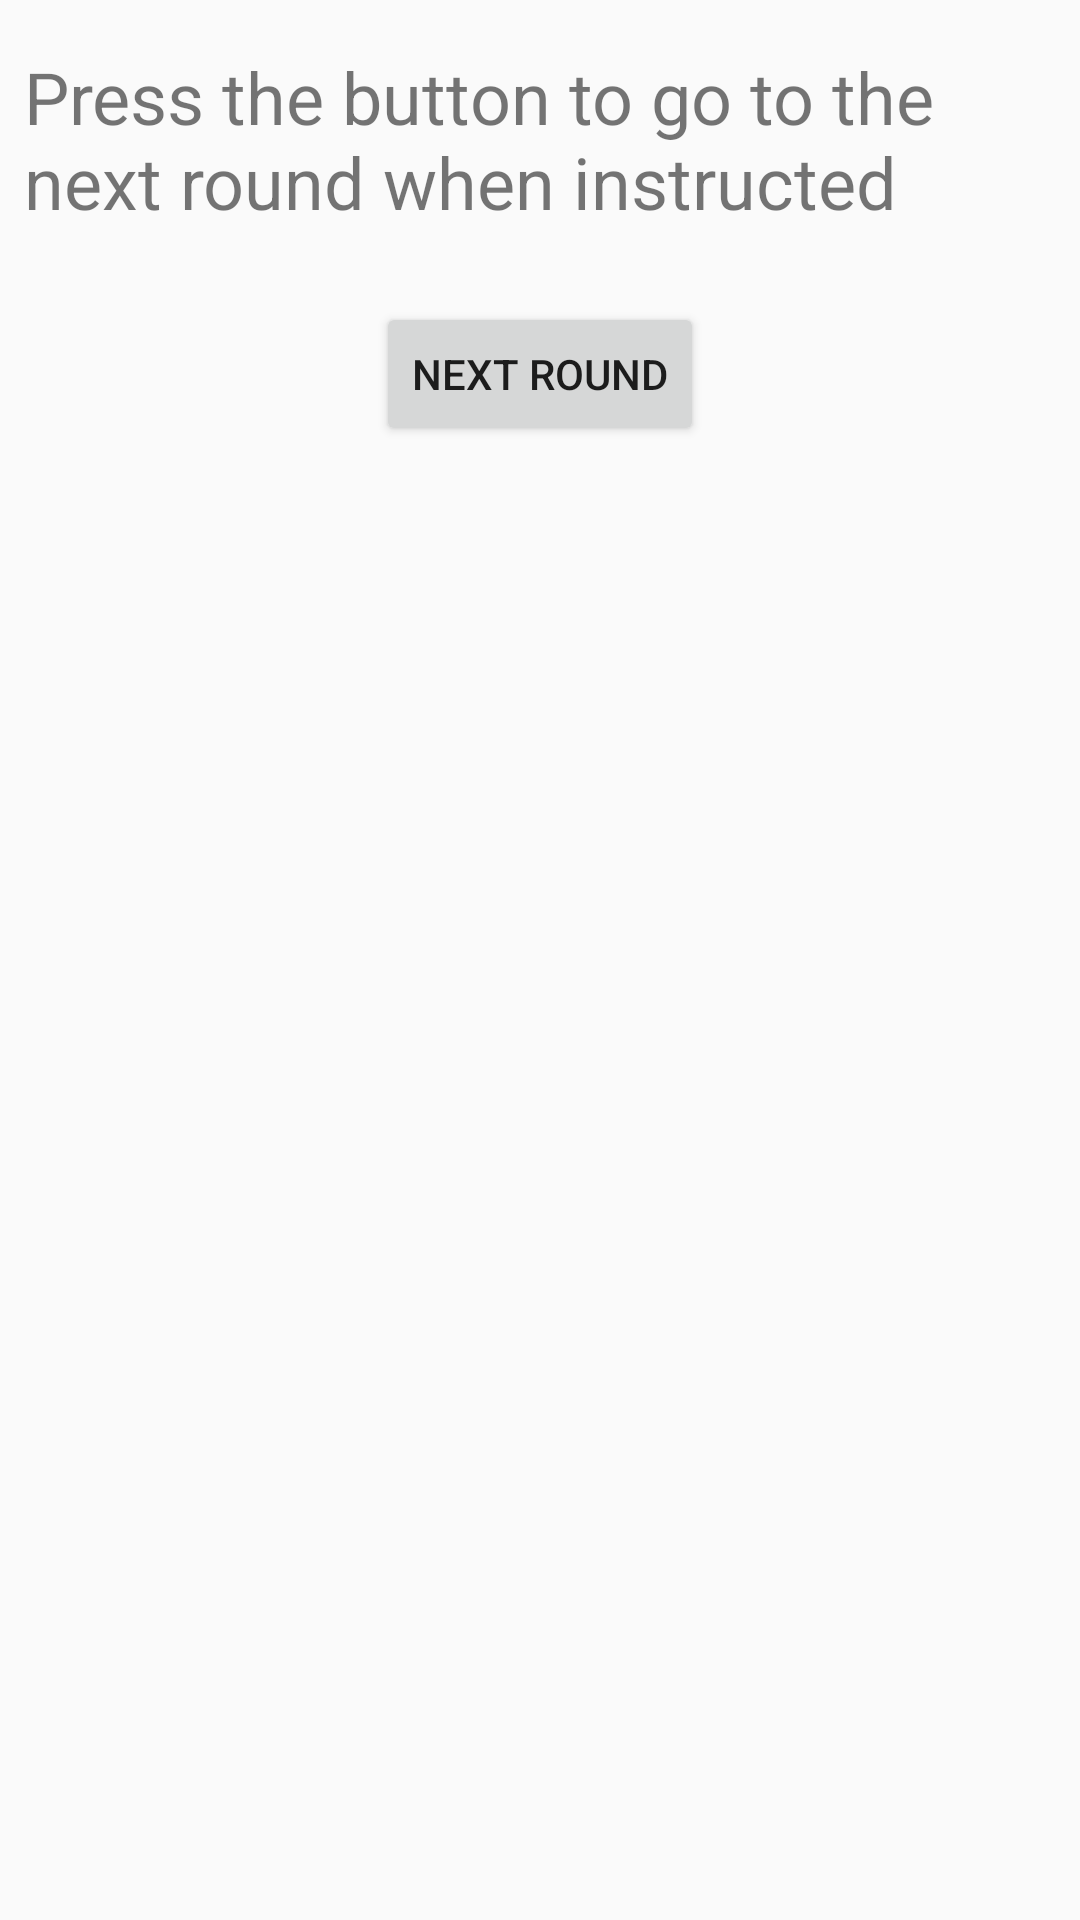

Produce the Android XML layout that renders to this screen, including the resource entries it uses.
<!-- AndroidManifest.xml: application theme AppTheme -->
<!-- res/layout/next_round.xml -->
<?xml version="1.0" encoding="utf-8"?>
<androidx.constraintlayout.widget.ConstraintLayout xmlns:android="http://schemas.android.com/apk/res/android"
    xmlns:app="http://schemas.android.com/apk/res-auto"
    xmlns:tools="http://schemas.android.com/tools"
    android:layout_width="match_parent"
    android:layout_height="match_parent"
    android:orientation="vertical">

    <TextView
        android:id="@+id/textView"
        android:layout_width="match_parent"
        android:layout_height="wrap_content"
        android:layout_marginStart="8dp"
        android:layout_marginTop="16dp"
        android:layout_marginEnd="8dp"
        android:text="Press the button to go to the next round when instructed"
        android:textSize="24sp"
        app:layout_constraintBottom_toTopOf="@+id/roundChange"
        app:layout_constraintEnd_toEndOf="parent"
        app:layout_constraintStart_toStartOf="parent"
        app:layout_constraintTop_toTopOf="parent" />

    <Button
        android:id="@+id/roundChange"
        android:layout_width="wrap_content"
        android:layout_height="wrap_content"
        android:layout_marginTop="24dp"
        android:text="Next Round"
        app:layout_constraintEnd_toEndOf="parent"
        app:layout_constraintStart_toStartOf="parent"
        app:layout_constraintTop_toBottomOf="@+id/textView" />
</androidx.constraintlayout.widget.ConstraintLayout>
<!-- resources referenced by this layout -->
<resources>
  <style name="AppTheme" parent="Theme.AppCompat.Light.NoActionBar">
          
          <item name="colorPrimary">@color/colorPrimary</item>
          <item name="colorPrimaryDark">@color/colorPrimaryDark</item>
          <item name="colorAccent">@color/colorAccent</item>
      </style>
  <color name="colorPrimary">#6200EE</color>
  <color name="colorPrimaryDark">#3700B3</color>
  <color name="colorAccent">#03DAC5</color>
</resources>
